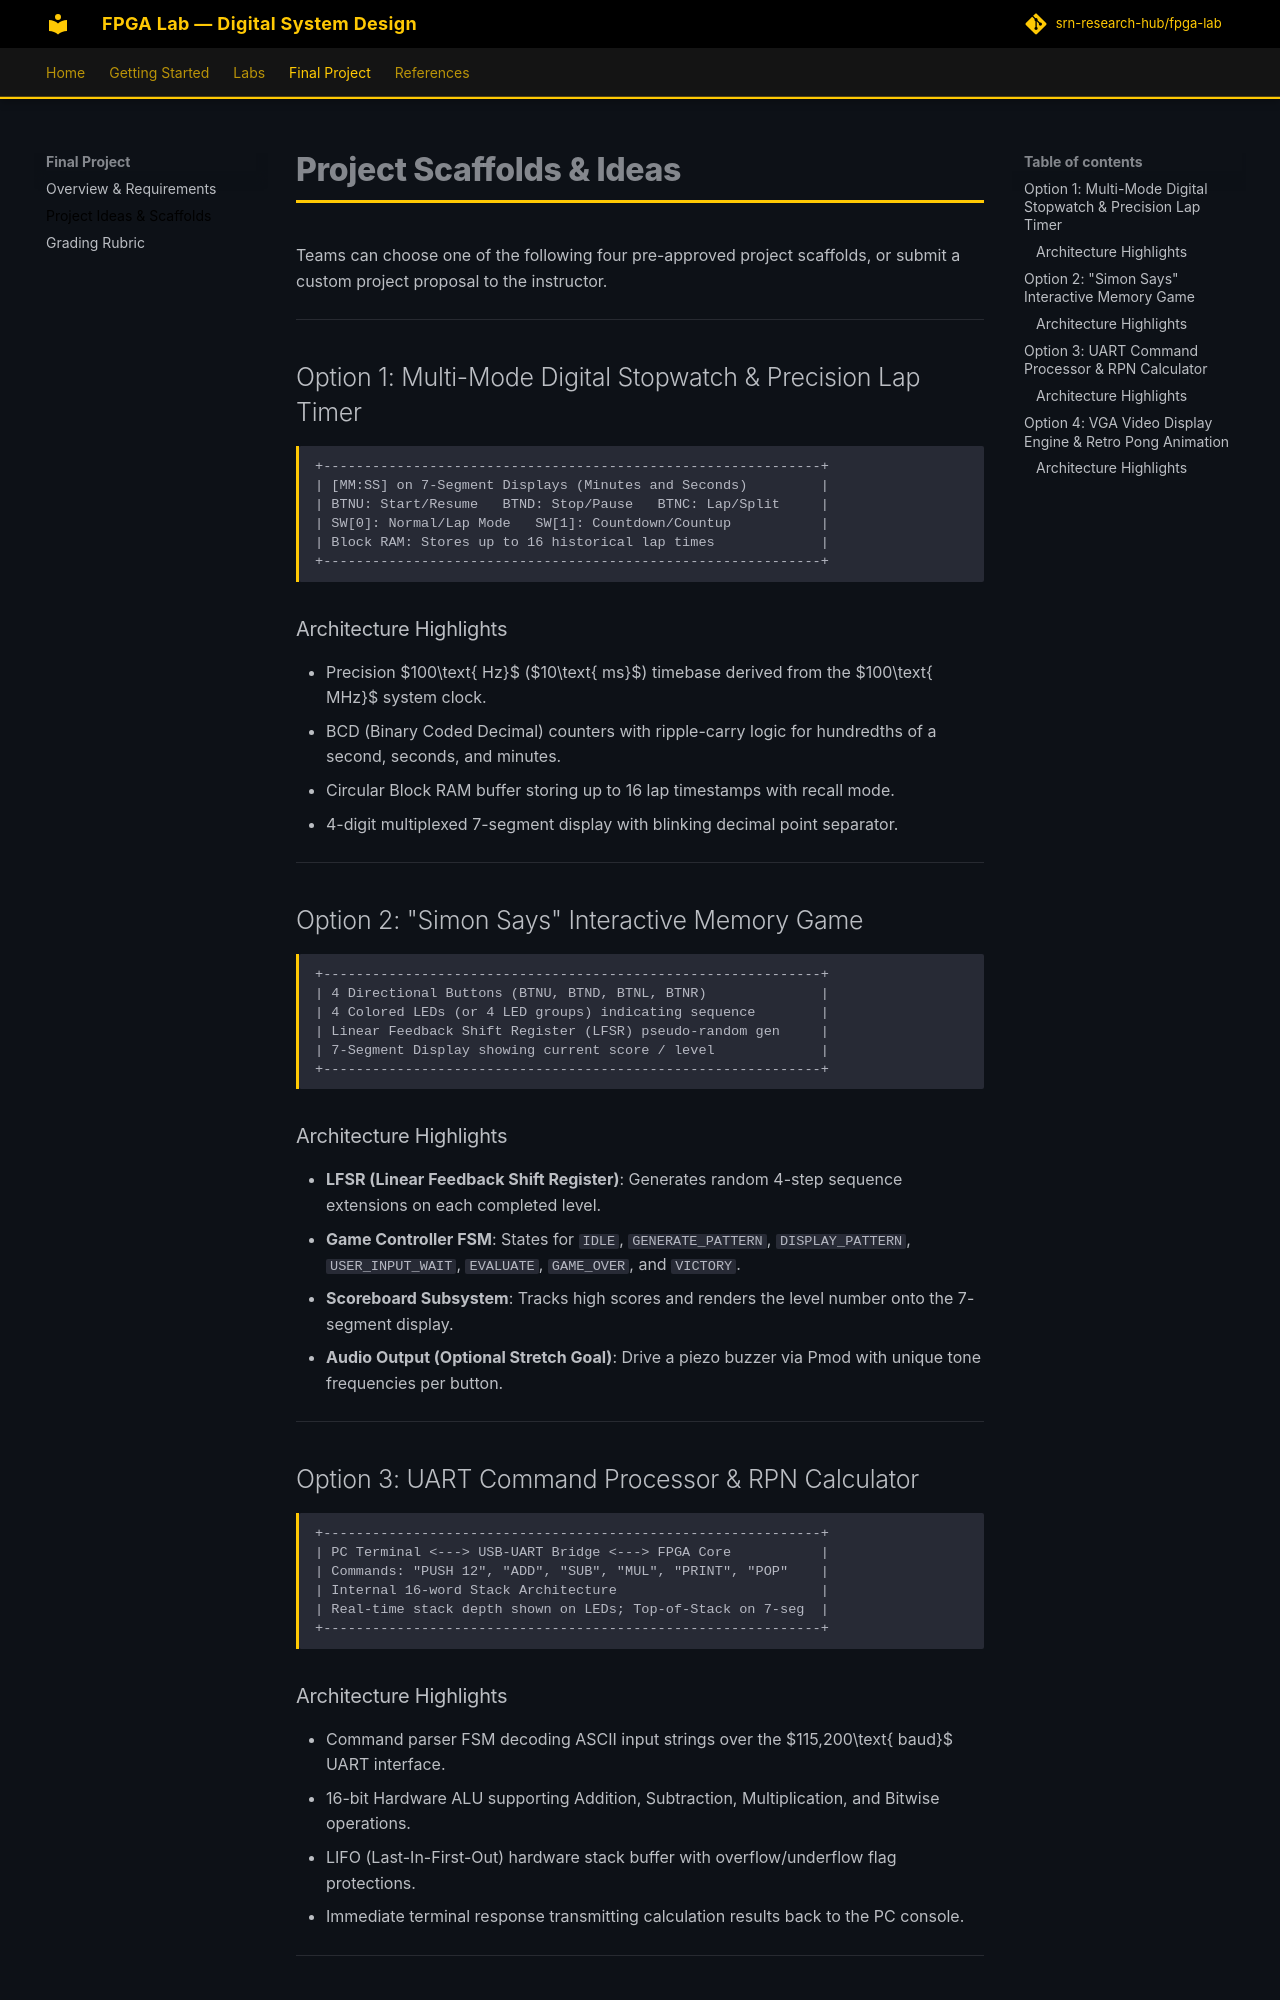

repository: srn-research-hub/fpga-lab · page: project/project-ideas/index.html · generator: mkdocs

# Project Scaffolds & Ideas

Teams can choose one of the following four pre-approved project scaffolds, or submit a custom project proposal to the instructor.

---

## Option 1: Multi-Mode Digital Stopwatch & Precision Lap Timer

```
+-------------------------------------------------------------+
| [MM:SS] on 7-Segment Displays (Minutes and Seconds)         |
| BTNU: Start/Resume   BTND: Stop/Pause   BTNC: Lap/Split     |
| SW[0]: Normal/Lap Mode   SW[1]: Countdown/Countup           |
| Block RAM: Stores up to 16 historical lap times             |
+-------------------------------------------------------------+
```

### Architecture Highlights
- Precision $100\text{ Hz}$ ($10\text{ ms}$) timebase derived from the $100\text{ MHz}$ system clock.
- BCD (Binary Coded Decimal) counters with ripple-carry logic for hundredths of a second, seconds, and minutes.
- Circular Block RAM buffer storing up to 16 lap timestamps with recall mode.
- 4-digit multiplexed 7-segment display with blinking decimal point separator.

---

## Option 2: "Simon Says" Interactive Memory Game

```
+-------------------------------------------------------------+
| 4 Directional Buttons (BTNU, BTND, BTNL, BTNR)              |
| 4 Colored LEDs (or 4 LED groups) indicating sequence        |
| Linear Feedback Shift Register (LFSR) pseudo-random gen     |
| 7-Segment Display showing current score / level             |
+-------------------------------------------------------------+
```

### Architecture Highlights
- **LFSR (Linear Feedback Shift Register)**: Generates random 4-step sequence extensions on each completed level.
- **Game Controller FSM**: States for `IDLE`, `GENERATE_PATTERN`, `DISPLAY_PATTERN`, `USER_INPUT_WAIT`, `EVALUATE`, `GAME_OVER`, and `VICTORY`.
- **Scoreboard Subsystem**: Tracks high scores and renders the level number onto the 7-segment display.
- **Audio Output (Optional Stretch Goal)**: Drive a piezo buzzer via Pmod with unique tone frequencies per button.

---

## Option 3: UART Command Processor & RPN Calculator

```
+-------------------------------------------------------------+
| PC Terminal <---> USB-UART Bridge <---> FPGA Core           |
| Commands: "PUSH 12", "ADD", "SUB", "MUL", "PRINT", "POP"    |
| Internal 16-word Stack Architecture                         |
| Real-time stack depth shown on LEDs; Top-of-Stack on 7-seg  |
+-------------------------------------------------------------+
```

### Architecture Highlights
- Command parser FSM decoding ASCII input strings over the $115,200\text{ baud}$ UART interface.
- 16-bit Hardware ALU supporting Addition, Subtraction, Multiplication, and Bitwise operations.
- LIFO (Last-In-First-Out) hardware stack buffer with overflow/underflow flag protections.
- Immediate terminal response transmitting calculation results back to the PC console.

---
